Labelled photos from "costa_rica", an image-classification folder in NickStrauch13/SingNET. The possible labels are: broad-billed motmot, great tinamou, green ibis, white-breasted wood wren, yellow-throated toucan.

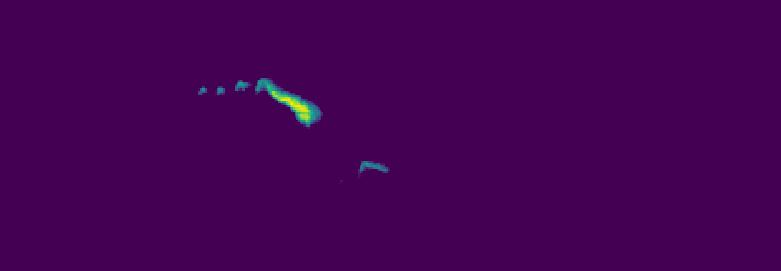
Label: white-breasted wood wren

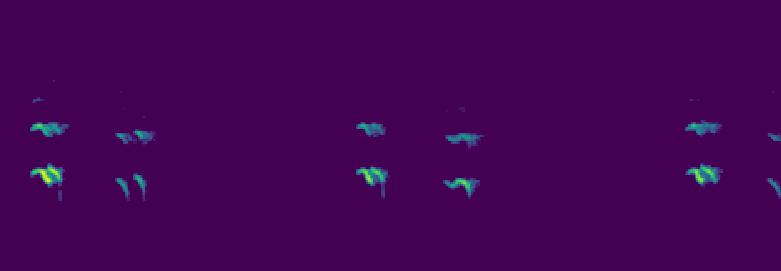
Label: yellow-throated toucan

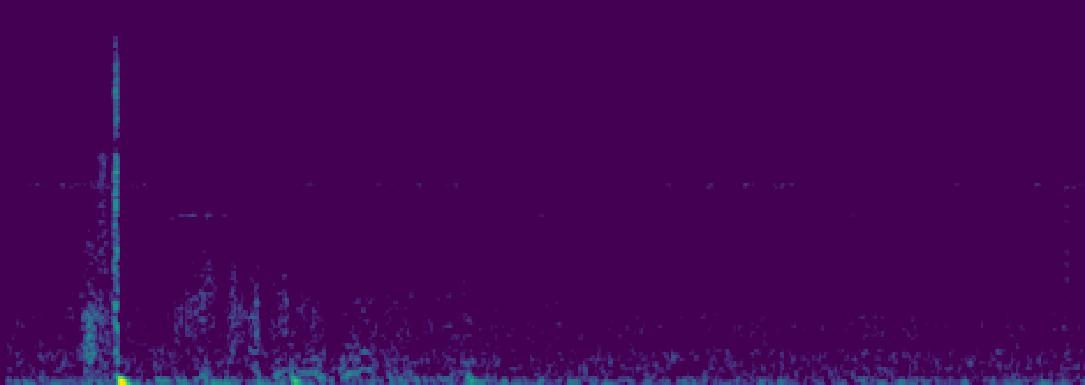
Label: white-breasted wood wren

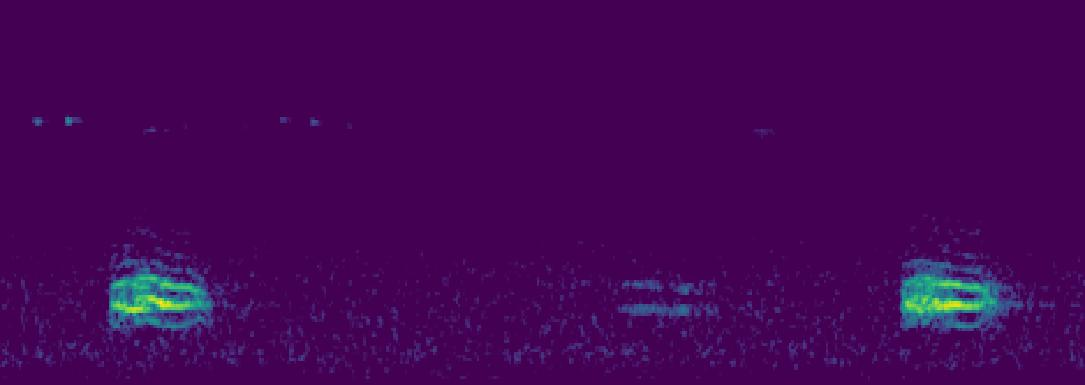
Label: broad-billed motmot

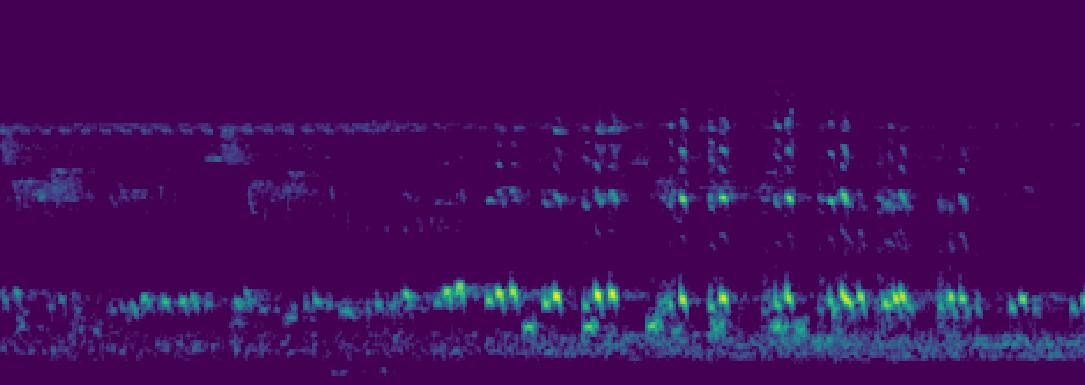
Label: green ibis

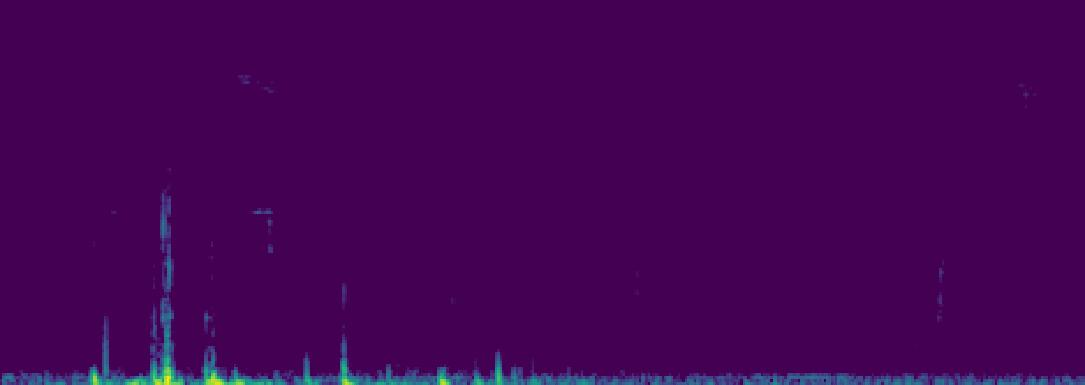
Label: green ibis
